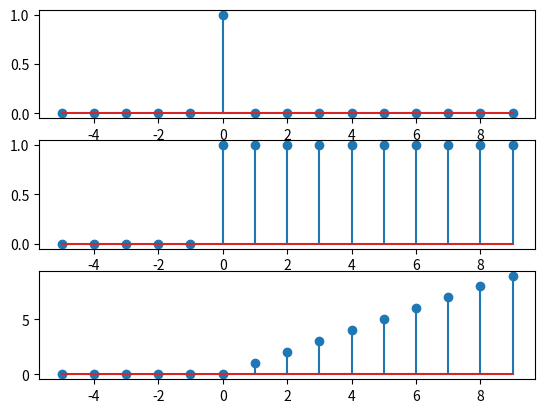

This chart was generated by the following Python code:

import matplotlib.pyplot as plt
import numpy as np
n=np.arange(-5,10,1);
def impulse(a):
	d_n=[]
	for i in n:
		if i==0:
			d_n.append(1)
		else:
			d_n.append(0)	
	return d_n

def step(a):
	u_n=[]
	for i in n:
		if i>=a:
			u_n.append(1)
		else:
			u_n.append(0)	
	return u_n

def ramp(a):
	r_n=[]
	for i in n:
		if i>a:
			r_n.append(i)
		else:
			r_n.append(0)	
	return r_n

d=impulse(0)
u=step(0)
r=ramp(0)
plt.subplot(3,1,1)
plt.stem(n,d)

plt.subplot(3,1,2)
plt.stem(n,u)
plt.subplot(3,1,3)
plt.stem(n,r)
plt.show()
